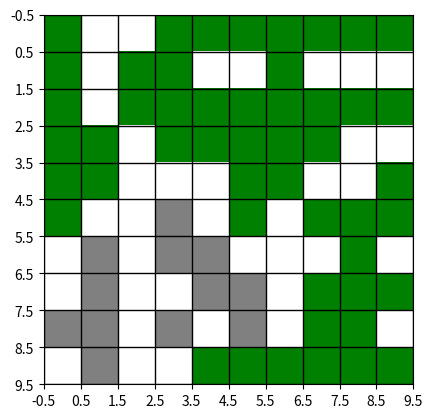

Here is the Python script that generated this plot:
import random
import matplotlib.pyplot as plt
from matplotlib import colors
import numpy as np


class Node:
    
    def __init__(self, row: int, col: int, content):
        self.row = row
        self.col = col
        self.content = content
        self.visited = False
        
        self.left_child = None
        self.right_child = None
        self.bottom_child = None
        
    def __str__(self):
        return "(row=" + str(self.row) + ", col=" + str(self.col) + ") -> " + str(self.content) 
    

values = []

def build_table(rows: int, cols: int, percolation_value: float) -> None:
    for i in range(rows):
        values.append([])
        for j in range(cols):
            values[i].append((0, 1)[random.uniform(0.0, 1.0) > percolation_value])
            

def render_table():
    text = ""
    for row in values:
        text += '\n'
        for cell in row:
            text += str(cell)
            
    print(text)
    

trees = []
    
    
def build_trees(rows, cols):
    for j in range(cols):
        cell_value = values[0][j]
        if cell_value == 1:
            trees.append(Node(0, j, 1))

    def bt(node: Node, depth: int):
        left_index = (node.row, node.col - 1)
        right_index = (node.row, node.col + 1)
        bottom_index = (node.row + 1, node.col)

        if node.content is not 1:
            print(node, "L: ", left_index, "R: ", right_index, "B: ", bottom_index)

        if left_index[0] >= 0 and values[left_index[0]][left_index[1]] == 1 and node.left_child is None:
            node.left_child = Node(left_index[0], left_index[1], 1)
            node.left_child.right_child = node
            bt(node.left_child, depth)
        if right_index[1] < cols and values[right_index[0]][right_index[1]] == 1 and node.right_child is None:
            node.right_child = Node(right_index[0], right_index[1], 1)
            node.right_child.left_child = node
            bt(node.right_child, depth)
        if bottom_index[0] < rows and values[bottom_index[0]][bottom_index[1]] == 1:
            node.bottom_child = Node(bottom_index[0], bottom_index[1], 1)
            bt(node.bottom_child, depth + 1)
    
    print("Created", len(trees), "trees")
    for tree in trees:
        bt(tree, 0)
    
    
def pour_water():

    def traverse(node: Node):
        values[node.row][node.col] = 2
        node.visited = True
        if node.left_child is not None and not node.left_child.visited:
            traverse(node.left_child)
        if node.right_child is not None and not node.right_child.visited:
            traverse(node.right_child)
        if node.bottom_child is not None and not node.bottom_child.visited:
            traverse(node.bottom_child)

    for tree in trees:
        traverse(tree)

    
rows = 10
cols = 10
build_table(rows, cols, percolation_value = 0.5)

# problematic values
values = [
    [1,0,0,1,1,1,1,1,1,1],
    [1,0,1,1,0,0,1,0,0,0],
    [1,0,1,1,1,1,1,1,1,1],
    [1,1,0,1,1,1,1,1,0,0],
    [1,1,0,0,0,1,1,0,0,1],
    [1,0,0,1,0,1,0,1,1,1],
    [0,1,0,1,1,0,0,0,1,0],
    [0,1,0,0,1,1,0,1,1,1],
    [1,1,0,1,0,1,0,1,1,0],
    [0,1,0,0,1,1,1,1,1,1]
]


render_table()
build_trees(rows, cols)
pour_water()
render_table()


#data = np.random.randint(3, size = (10, 10))

cmap = colors.ListedColormap(['white', 'grey', 'green'])

fig, ax = plt.subplots()
ax.imshow(values, cmap=cmap)

# draw gridlines
ax.grid(which='major', axis='both', linestyle='-', color='k', linewidth=1)
ax.set_xticks(np.arange(-.5, 10, 1))
ax.set_yticks(np.arange(-.5, 10, 1))

plt.show()
            
